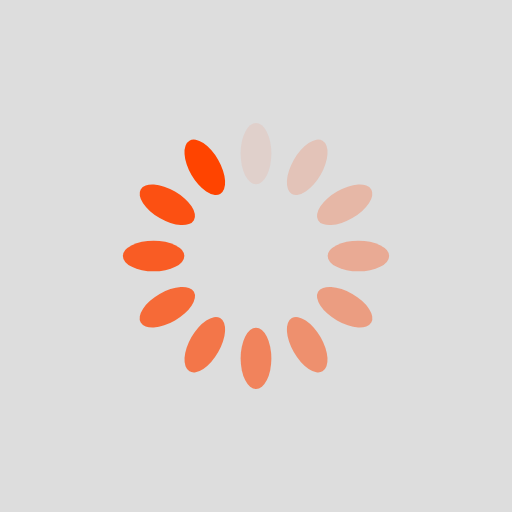
t = 0.00 s
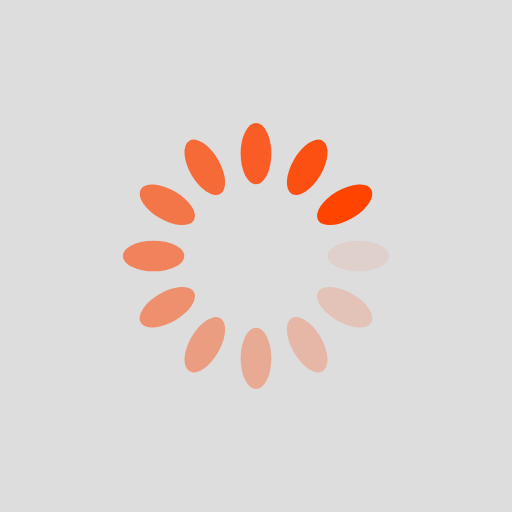
t = 0.25 s
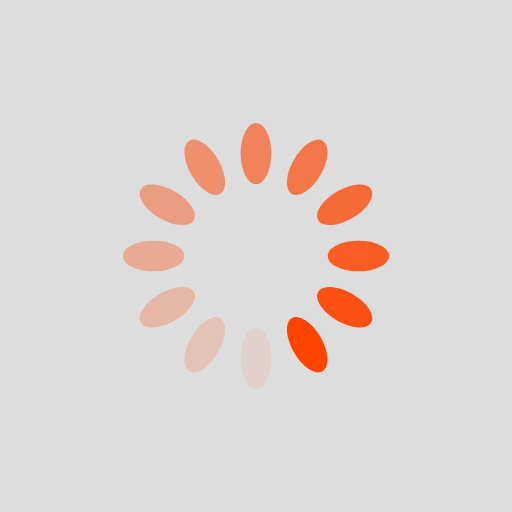
t = 0.50 s
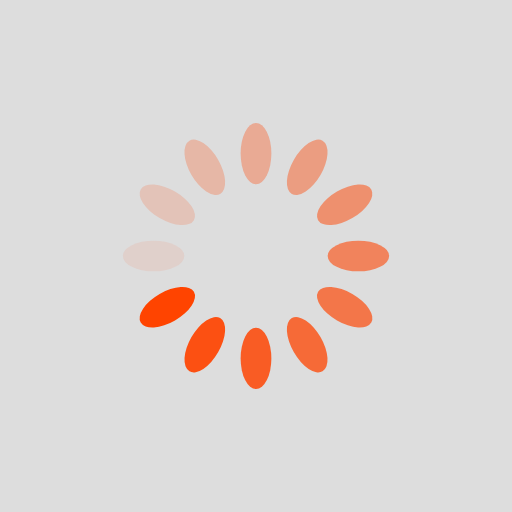
t = 0.75 s

The animated SVG that drew these frames (rendered in a browser with its animation timeline set to each time). Animation: 12 SMIL elements (animate=12); one cycle of 1.00 s, repeats indefinitely.

<?xml version="1.0" encoding="utf-8"?>
<svg xmlns="http://www.w3.org/2000/svg" xmlns:xlink="http://www.w3.org/1999/xlink" style="margin: auto; background: rgb(221, 221, 221); display: block; shape-rendering: auto;" width="200px" height="200px" viewBox="0 0 100 100" preserveAspectRatio="xMidYMid">
<g transform="rotate(0 50 50)">
  <rect x="47" y="24" rx="3" ry="6" width="6" height="12" fill="#ff4400">
    <animate attributeName="opacity" values="1;0" keyTimes="0;1" dur="1s" begin="-0.9166666666666666s" repeatCount="indefinite"></animate>
  </rect>
</g><g transform="rotate(30 50 50)">
  <rect x="47" y="24" rx="3" ry="6" width="6" height="12" fill="#ff4400">
    <animate attributeName="opacity" values="1;0" keyTimes="0;1" dur="1s" begin="-0.8333333333333334s" repeatCount="indefinite"></animate>
  </rect>
</g><g transform="rotate(60 50 50)">
  <rect x="47" y="24" rx="3" ry="6" width="6" height="12" fill="#ff4400">
    <animate attributeName="opacity" values="1;0" keyTimes="0;1" dur="1s" begin="-0.75s" repeatCount="indefinite"></animate>
  </rect>
</g><g transform="rotate(90 50 50)">
  <rect x="47" y="24" rx="3" ry="6" width="6" height="12" fill="#ff4400">
    <animate attributeName="opacity" values="1;0" keyTimes="0;1" dur="1s" begin="-0.6666666666666666s" repeatCount="indefinite"></animate>
  </rect>
</g><g transform="rotate(120 50 50)">
  <rect x="47" y="24" rx="3" ry="6" width="6" height="12" fill="#ff4400">
    <animate attributeName="opacity" values="1;0" keyTimes="0;1" dur="1s" begin="-0.5833333333333334s" repeatCount="indefinite"></animate>
  </rect>
</g><g transform="rotate(150 50 50)">
  <rect x="47" y="24" rx="3" ry="6" width="6" height="12" fill="#ff4400">
    <animate attributeName="opacity" values="1;0" keyTimes="0;1" dur="1s" begin="-0.5s" repeatCount="indefinite"></animate>
  </rect>
</g><g transform="rotate(180 50 50)">
  <rect x="47" y="24" rx="3" ry="6" width="6" height="12" fill="#ff4400">
    <animate attributeName="opacity" values="1;0" keyTimes="0;1" dur="1s" begin="-0.4166666666666667s" repeatCount="indefinite"></animate>
  </rect>
</g><g transform="rotate(210 50 50)">
  <rect x="47" y="24" rx="3" ry="6" width="6" height="12" fill="#ff4400">
    <animate attributeName="opacity" values="1;0" keyTimes="0;1" dur="1s" begin="-0.3333333333333333s" repeatCount="indefinite"></animate>
  </rect>
</g><g transform="rotate(240 50 50)">
  <rect x="47" y="24" rx="3" ry="6" width="6" height="12" fill="#ff4400">
    <animate attributeName="opacity" values="1;0" keyTimes="0;1" dur="1s" begin="-0.25s" repeatCount="indefinite"></animate>
  </rect>
</g><g transform="rotate(270 50 50)">
  <rect x="47" y="24" rx="3" ry="6" width="6" height="12" fill="#ff4400">
    <animate attributeName="opacity" values="1;0" keyTimes="0;1" dur="1s" begin="-0.16666666666666666s" repeatCount="indefinite"></animate>
  </rect>
</g><g transform="rotate(300 50 50)">
  <rect x="47" y="24" rx="3" ry="6" width="6" height="12" fill="#ff4400">
    <animate attributeName="opacity" values="1;0" keyTimes="0;1" dur="1s" begin="-0.08333333333333333s" repeatCount="indefinite"></animate>
  </rect>
</g><g transform="rotate(330 50 50)">
  <rect x="47" y="24" rx="3" ry="6" width="6" height="12" fill="#ff4400">
    <animate attributeName="opacity" values="1;0" keyTimes="0;1" dur="1s" begin="0s" repeatCount="indefinite"></animate>
  </rect>
</g>
</svg>
